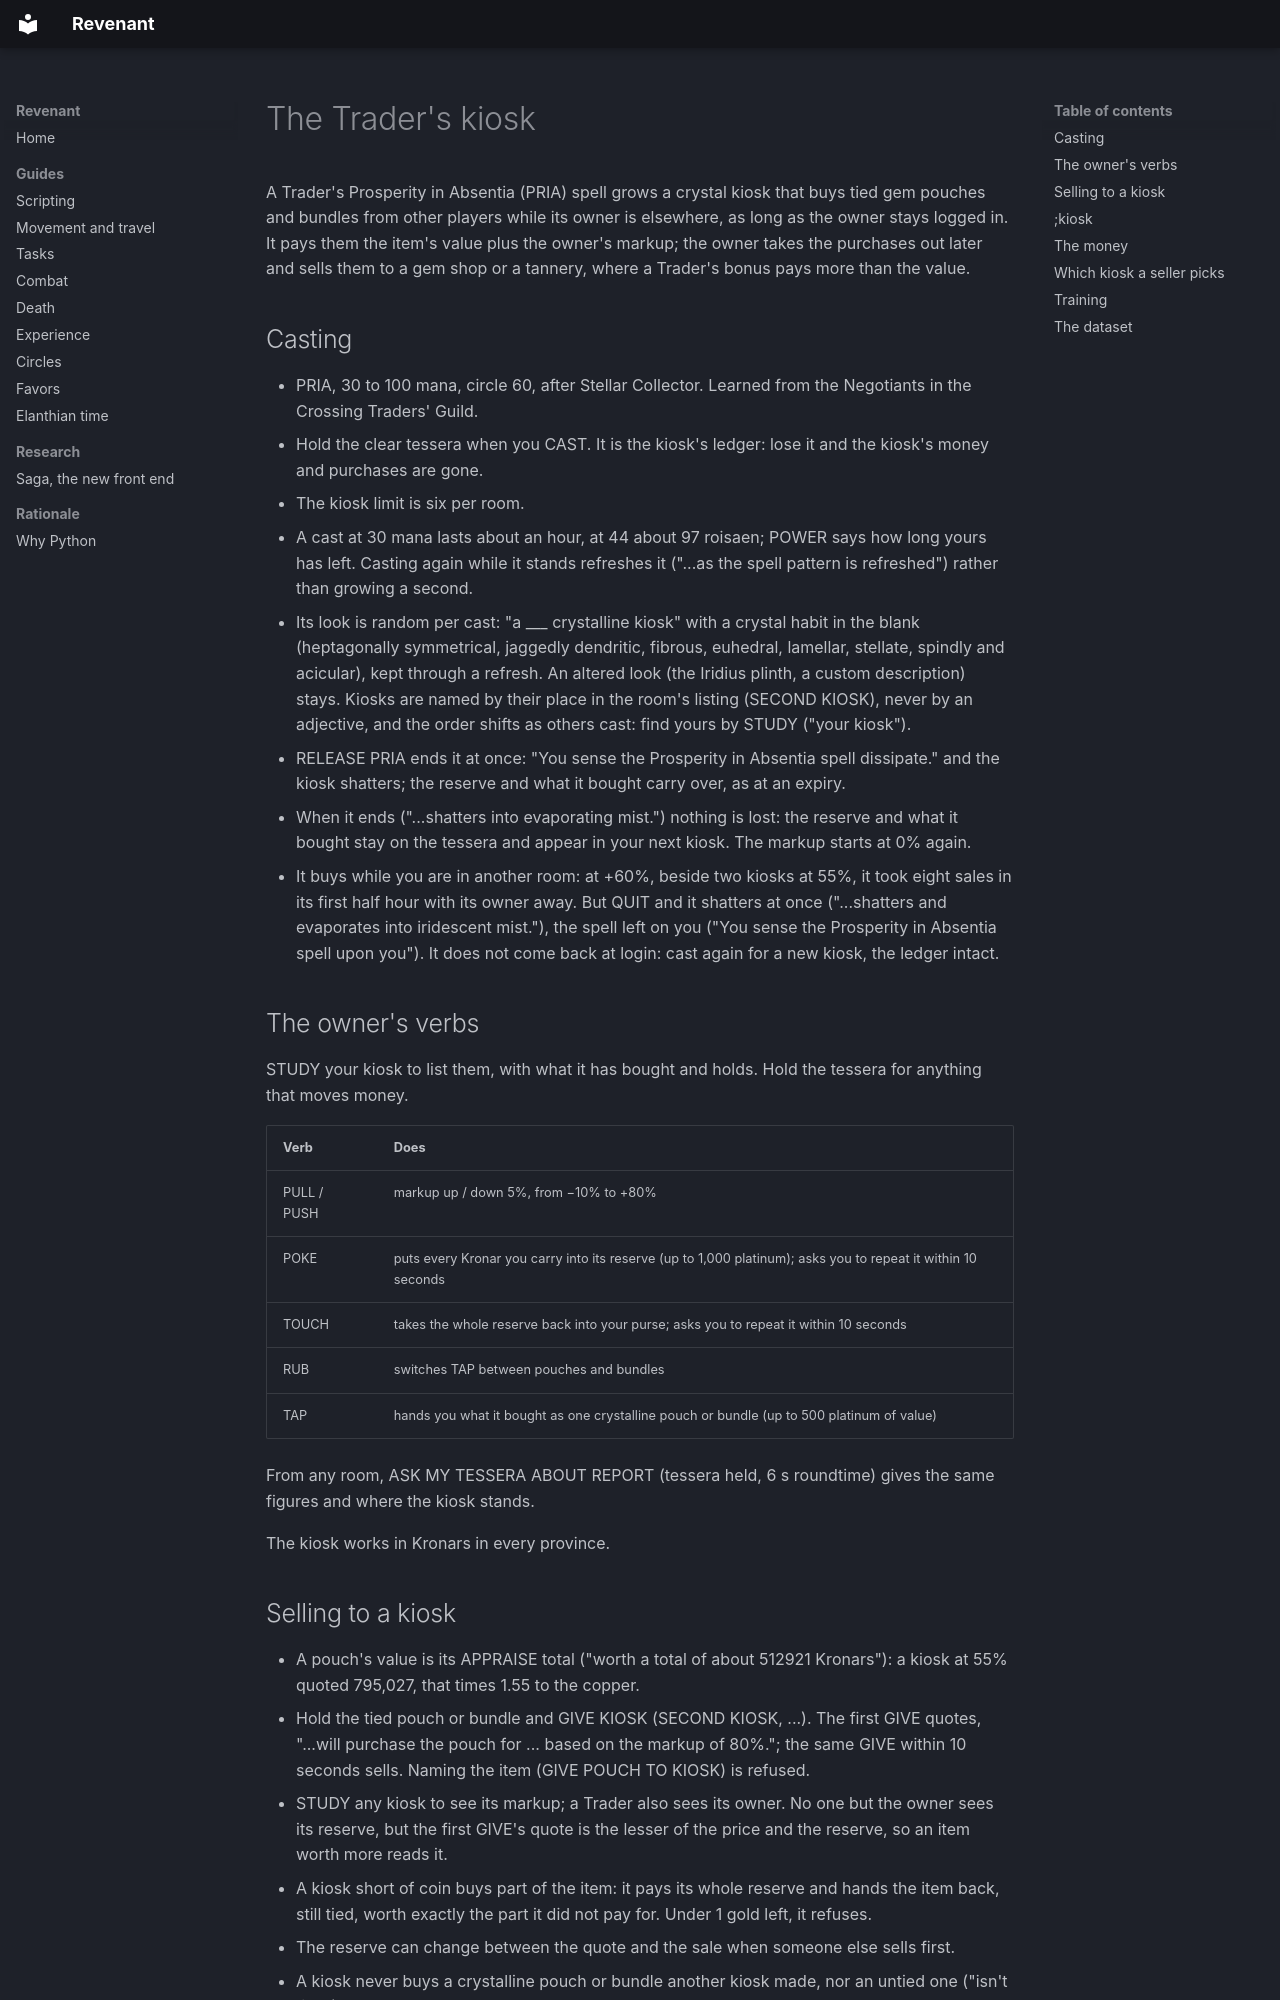

repository: jandersson/revenant · page: kiosk/index.html · generator: mkdocs

# The Trader's kiosk

A Trader's Prosperity in Absentia (PRIA) spell grows a crystal kiosk that buys tied gem pouches and bundles from other players while its owner is elsewhere, as long as the owner stays logged in. It pays them the item's value plus the owner's markup; the owner takes the purchases out later and sells them to a gem shop or a tannery, where a Trader's bonus pays more than the value.

## Casting

- PRIA, 30 to 100 mana, circle 60, after Stellar Collector. Learned from the Negotiants in the Crossing Traders' Guild.
- Hold the clear tessera when you CAST. It is the kiosk's ledger: lose it and the kiosk's money and purchases are gone.
- The kiosk limit is six per room.
- A cast at 30 mana lasts about an hour, at 44 about 97 roisaen; POWER says how long yours has left. Casting again while it stands refreshes it ("...as the spell pattern is refreshed") rather than growing a second.
- Its look is random per cast: "a ___ crystalline kiosk" with a crystal habit in the blank (heptagonally symmetrical, jaggedly dendritic, fibrous, euhedral, lamellar, stellate, spindly and acicular), kept through a refresh. An altered look (the Iridius plinth, a custom description) stays. Kiosks are named by their place in the room's listing (SECOND KIOSK), never by an adjective, and the order shifts as others cast: find yours by STUDY ("your kiosk").
- RELEASE PRIA ends it at once: "You sense the Prosperity in Absentia spell dissipate." and the kiosk shatters; the reserve and what it bought carry over, as at an expiry.
- When it ends ("...shatters into evaporating mist.") nothing is lost: the reserve and what it bought stay on the tessera and appear in your next kiosk. The markup starts at 0% again.
- It buys while you are in another room: at +60%, beside two kiosks at 55%, it took eight sales in its first half hour with its owner away. But QUIT and it shatters at once ("...shatters and evaporates into iridescent mist."), the spell left on you ("You sense the Prosperity in Absentia spell upon you"). It does not come back at login: cast again for a new kiosk, the ledger intact.

## The owner's verbs

STUDY your kiosk to list them, with what it has bought and holds. Hold the tessera for anything that moves money.

| Verb | Does |
|---|---|
| PULL / PUSH | markup up / down 5%, from −10% to +80% |
| POKE | puts every Kronar you carry into its reserve (up to 1,000 platinum); asks you to repeat it within 10 seconds |
| TOUCH | takes the whole reserve back into your purse; asks you to repeat it within 10 seconds |
| RUB | switches TAP between pouches and bundles |
| TAP | hands you what it bought as one crystalline pouch or bundle (up to 500 platinum of value) |

From any room, ASK MY TESSERA ABOUT REPORT (tessera held, 6 s roundtime) gives the same figures and where the kiosk stands.

The kiosk works in Kronars in every province.
